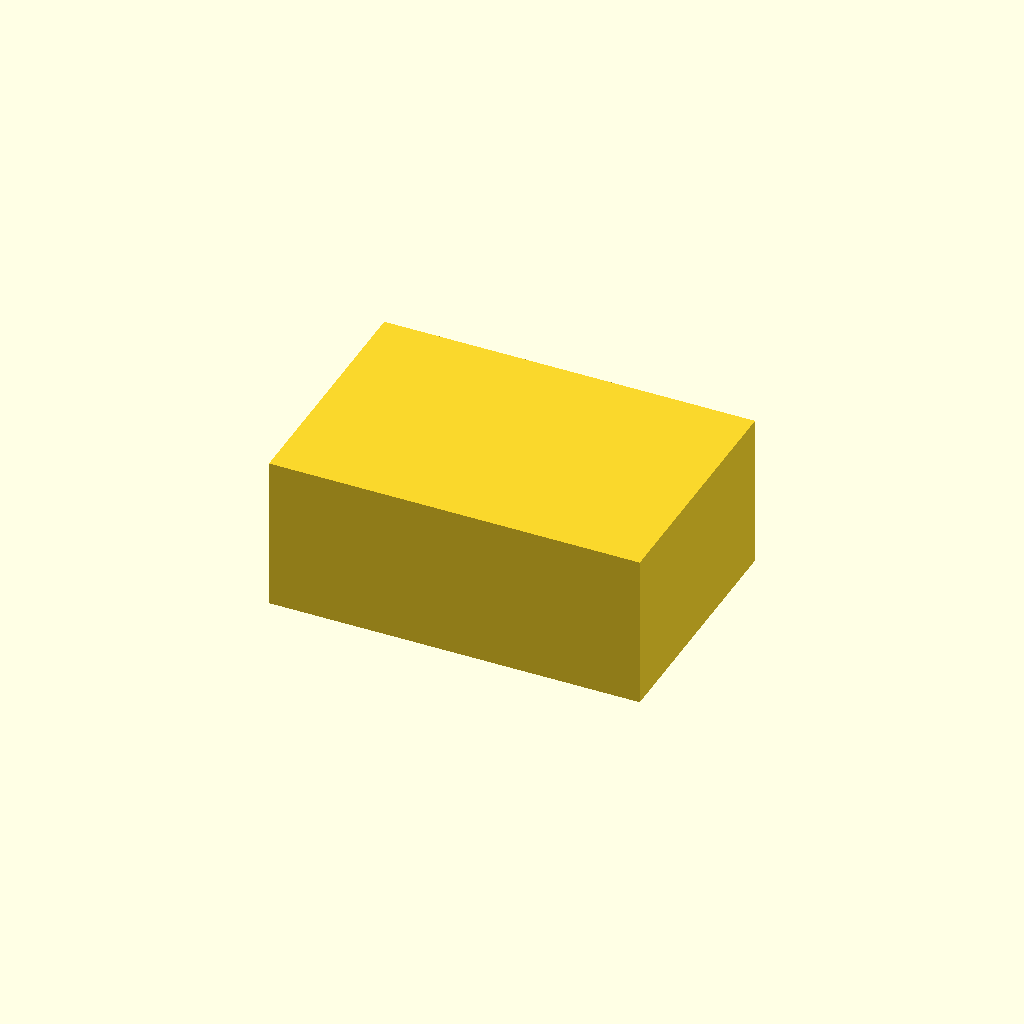
Cell 1: the model at its default parameters.
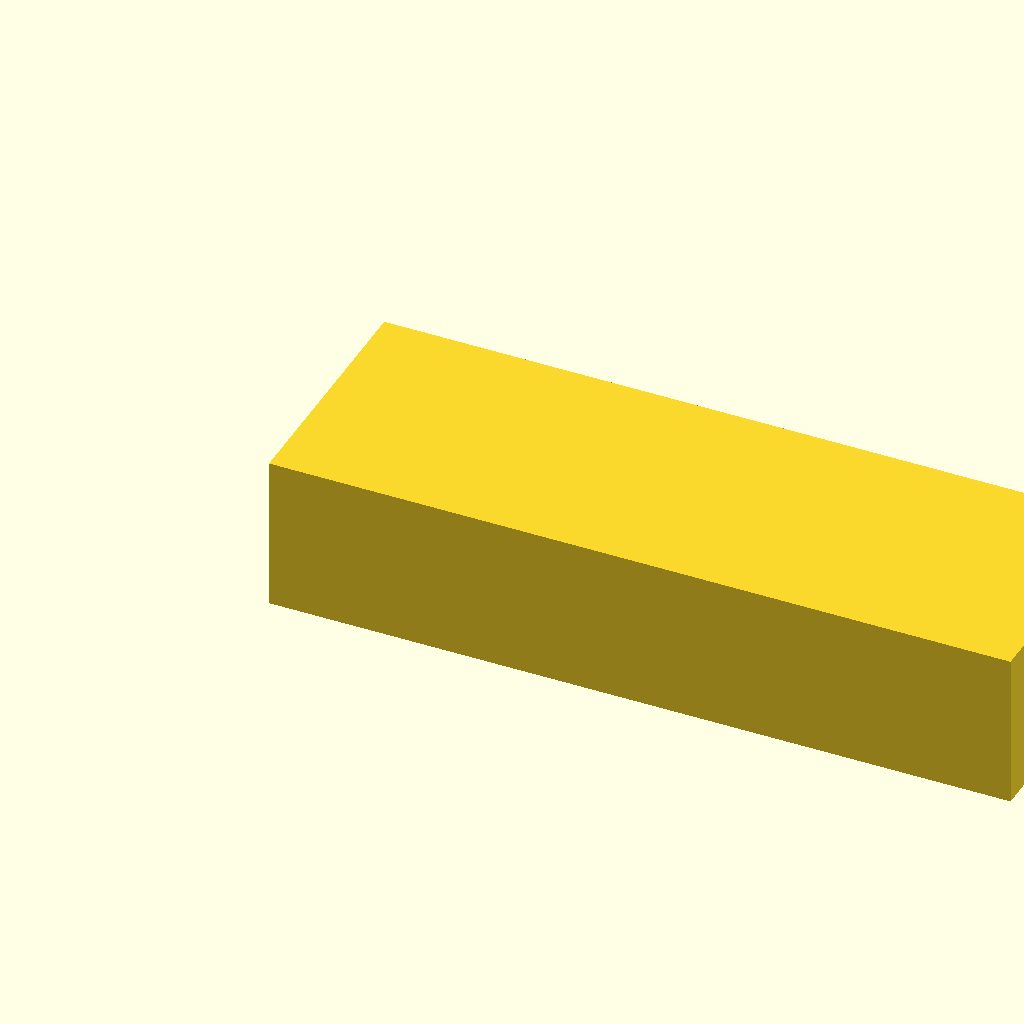
Cell 2: w = 120 (everything else at default).
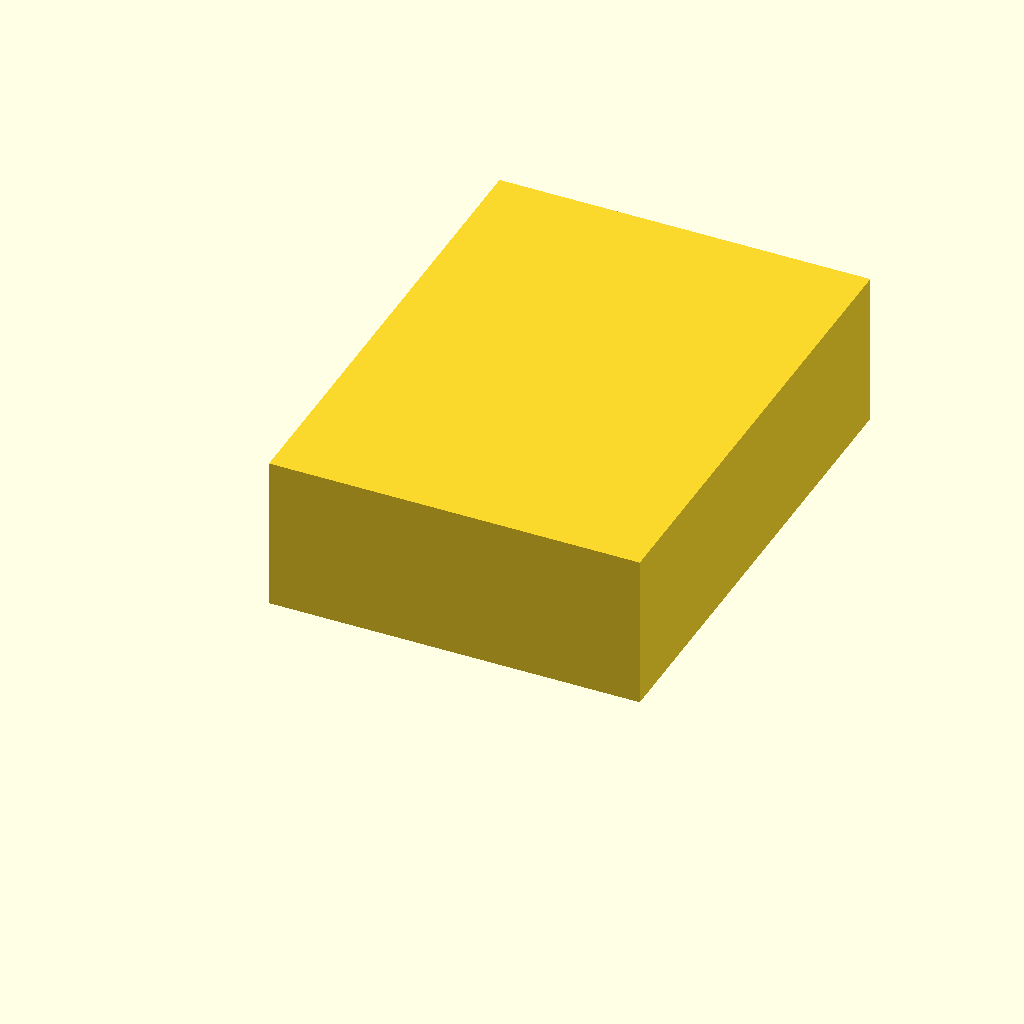
Cell 3: the same model with d = 80.
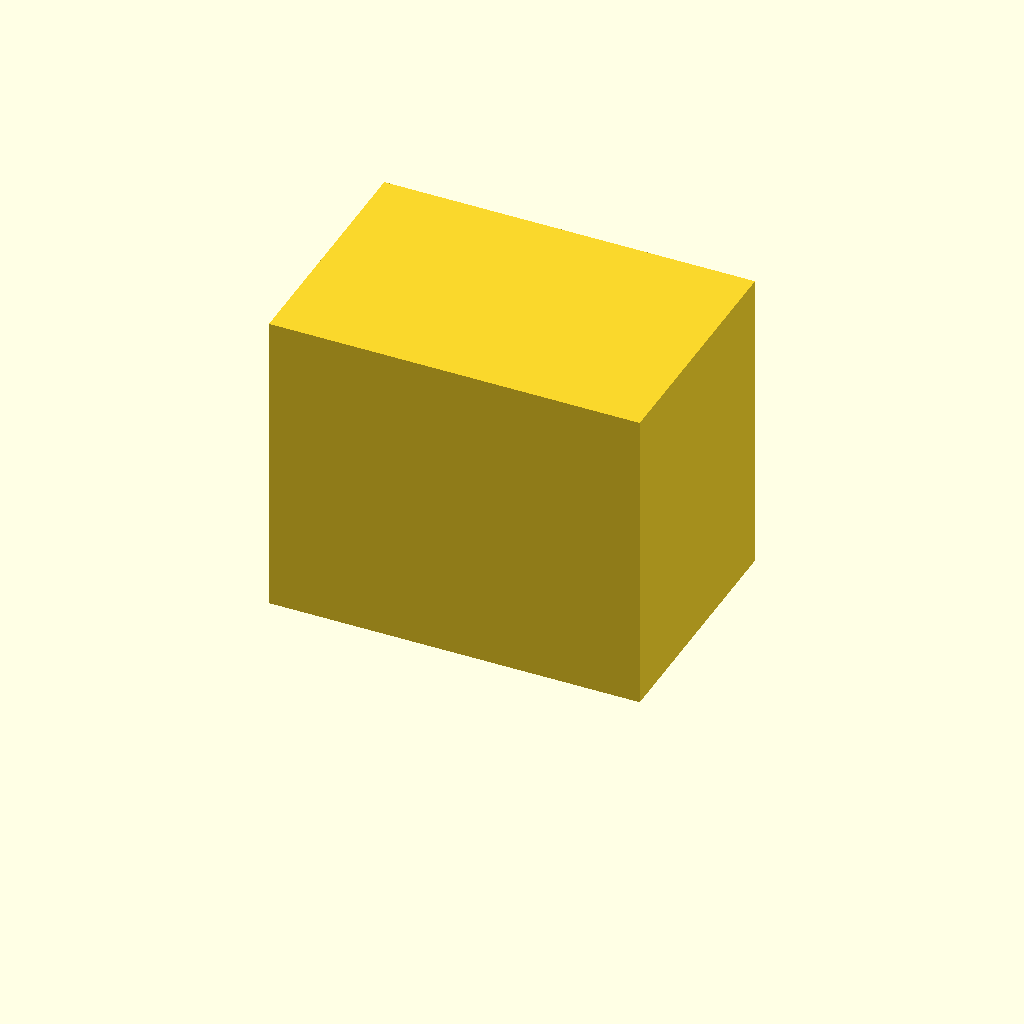
Cell 4: h = 50 (everything else at default).
One fixed orthographic camera (rotation 55°, 0°, 25°; colour scheme Cornfield) for every cell.
OpenSCAD source file examples/enclosure/enclosure.scad:
// A sealed-cavity enclosure: an outer box with a fully enclosed internal
// void. The simplest part whose correctness is TOPOLOGICAL — watertight,
// one solid, genus 0 — which is exactly what a slicer or a reviewer cannot
// see from the outside and what a mesh measures without feature recognition.

w = 60;      // outer width  (x)
d = 40;      // outer depth  (y)
h = 25;      // outer height (z)
wall = 2.4;  // uniform wall

difference() {
    cube([w, d, h]);
    translate([wall, wall, wall])
        cube([w - 2 * wall, d - 2 * wall, h - 2 * wall]);
}
Customizer parameters (derived from the source; name, type, default, range or options):
w: number, default 60
d: number, default 40
h: number, default 25
wall: number, default 2.4
